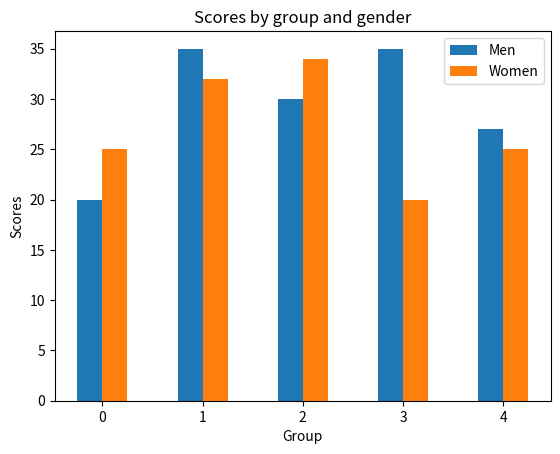

The script that saved this image:
import matplotlib.pyplot as plt
import numpy as np
plt.clf()
n_groups = 5
index = np.arange(n_groups)
means_men = (20, 35, 30, 35, 27)
means_women = (25, 32, 34, 20, 25)
bar_width = 0.25
plt.bar(index,means_men, -bar_width,align='edge')
plt.bar(index,means_women, bar_width,align='edge')
plt.xlabel('Group')
plt.ylabel('Scores')
plt.title('Scores by group and gender')
plt.legend(['Men', 'Women'])
plt.show()
